Run: headless pygame with SDL's dummy video driver; simulated clock (each Clock.tick advances the game by its frame time, no real sleeping); random seed 0; keys injected as events and as key.get_pressed() state; no mouse input.
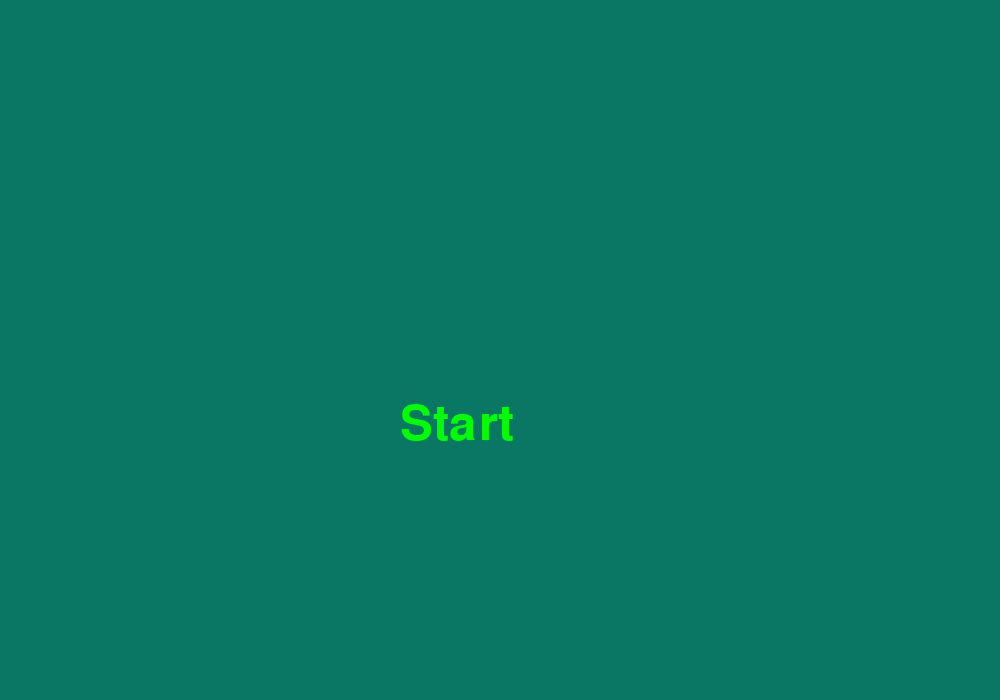
Frame 1 of 4 · flips 1–60 · no input
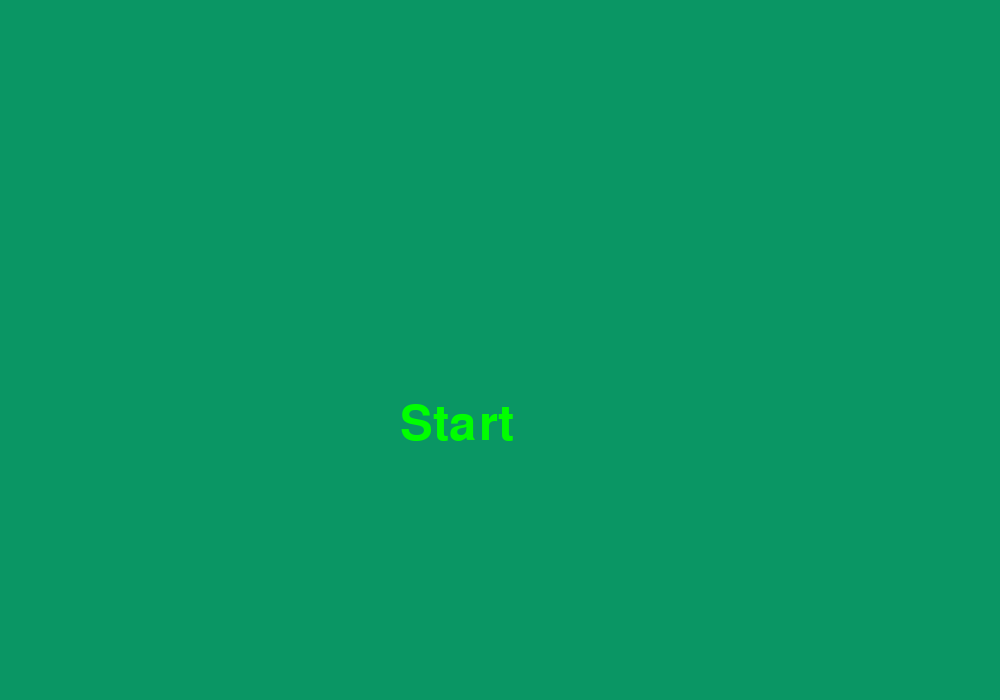
Frame 2 of 4 · flips 61–180 · tapped SPACE, RETURN · held RIGHT (→), D
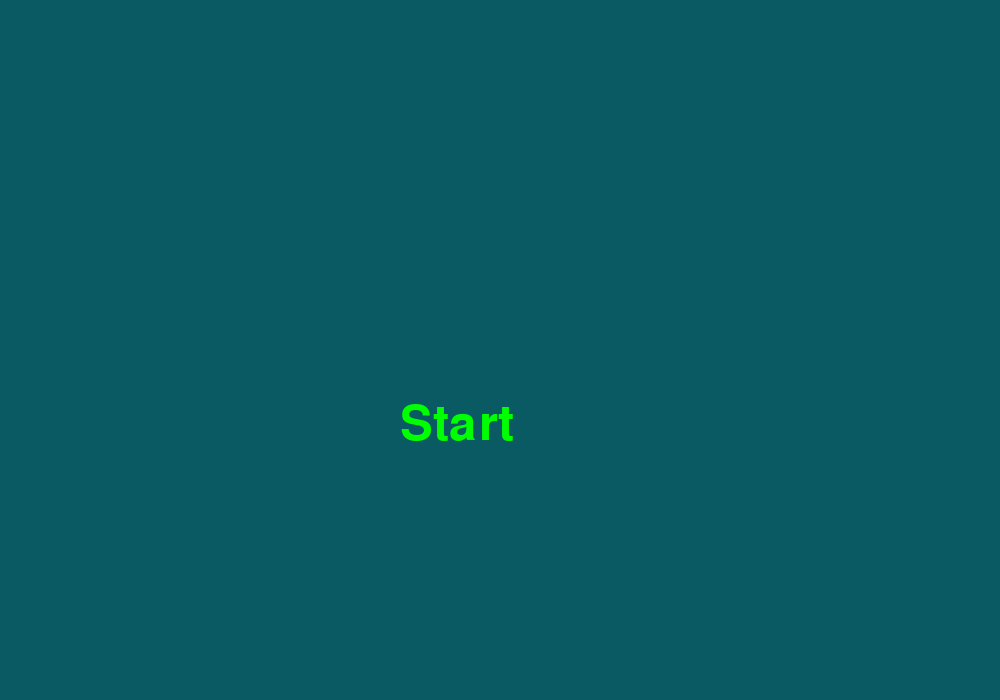
Frame 3 of 4 · flips 181–300 · held DOWN (↓), S
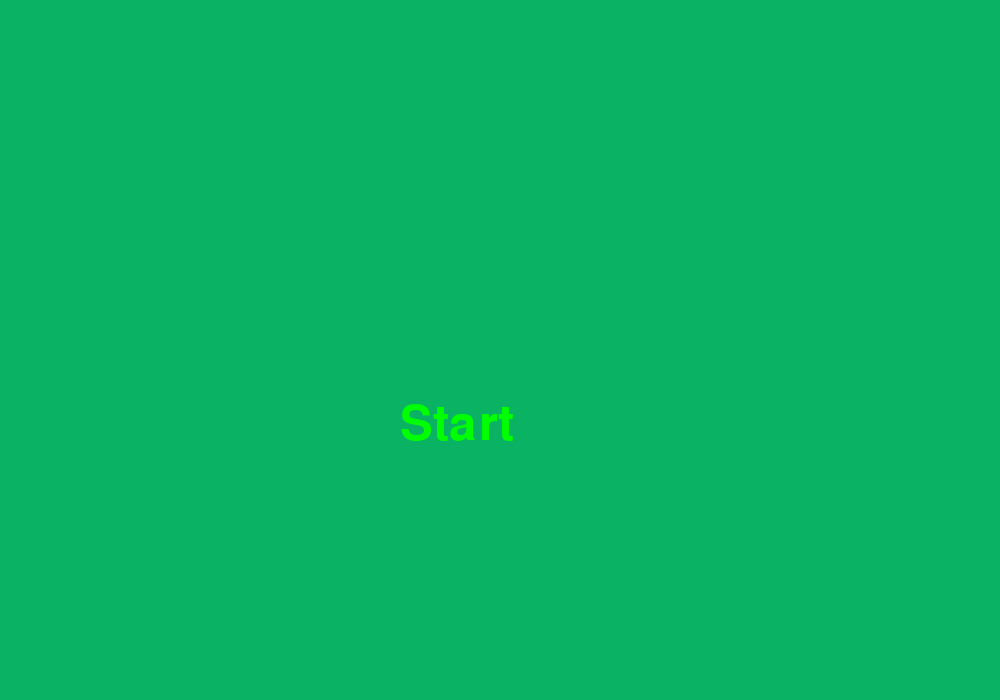
Frame 4 of 4 · flips 301–420 · held LEFT (←), A, UP (↑), W

The pygame program that drew these frames:

import pygame


background_color = (0,0,255)
colorInt = 0;
forward = True

(width, height) = (1000, 700)
screen = pygame.display.set_mode((width, height))
running = True
pygame.init()


myfont = pygame.font.SysFont("monospace", 72)
state = 0
selected = 0

running = True
while running:
    screen.fill(background_color)
    if(forward):
        colorInt+=2
    else:
        colorInt-=2
    if(colorInt==254 or colorInt==0):
        forward = not(forward)
    background_color = (10,colorInt,100)
    if state == 0:
        options = ["Start"]
        labels = []
        selectedColor = (0,255,0)
        otherColor = (255,0,0)
        if pygame.key.get_pressed()[pygame.K_UP] != 0:
            if(selected > 0):
                selected -= 1
            else:
                selected = len(options)-1
        elif pygame.key.get_pressed()[pygame.K_DOWN] != 0:
            if(selected == len(options)-1):
                selected = 0
            else:
                selected += 1
        elif pygame.key.get_pressed()[pygame.K_RETURN] != 0:
            state = 1
        for a in range(0,len(options)):
            if(a==selected):
                label = myfont.render(options[a], 10,selectedColor)
            else:
                label = myfont.render(options[a], 10,otherColor)
            screen.blit(label, (400,a*300 + 400))     
    elif state == 1:
##        import GameMain
        execfile('GameMain.py')
        state = 0
        screen = pygame.display.set_mode((width, height))
        pygame.init()
        
    print(state)
    pygame.display.flip()
    for event in pygame.event.get():
        if event.type == pygame.QUIT:
            running = False
            pygame.display.quit()
